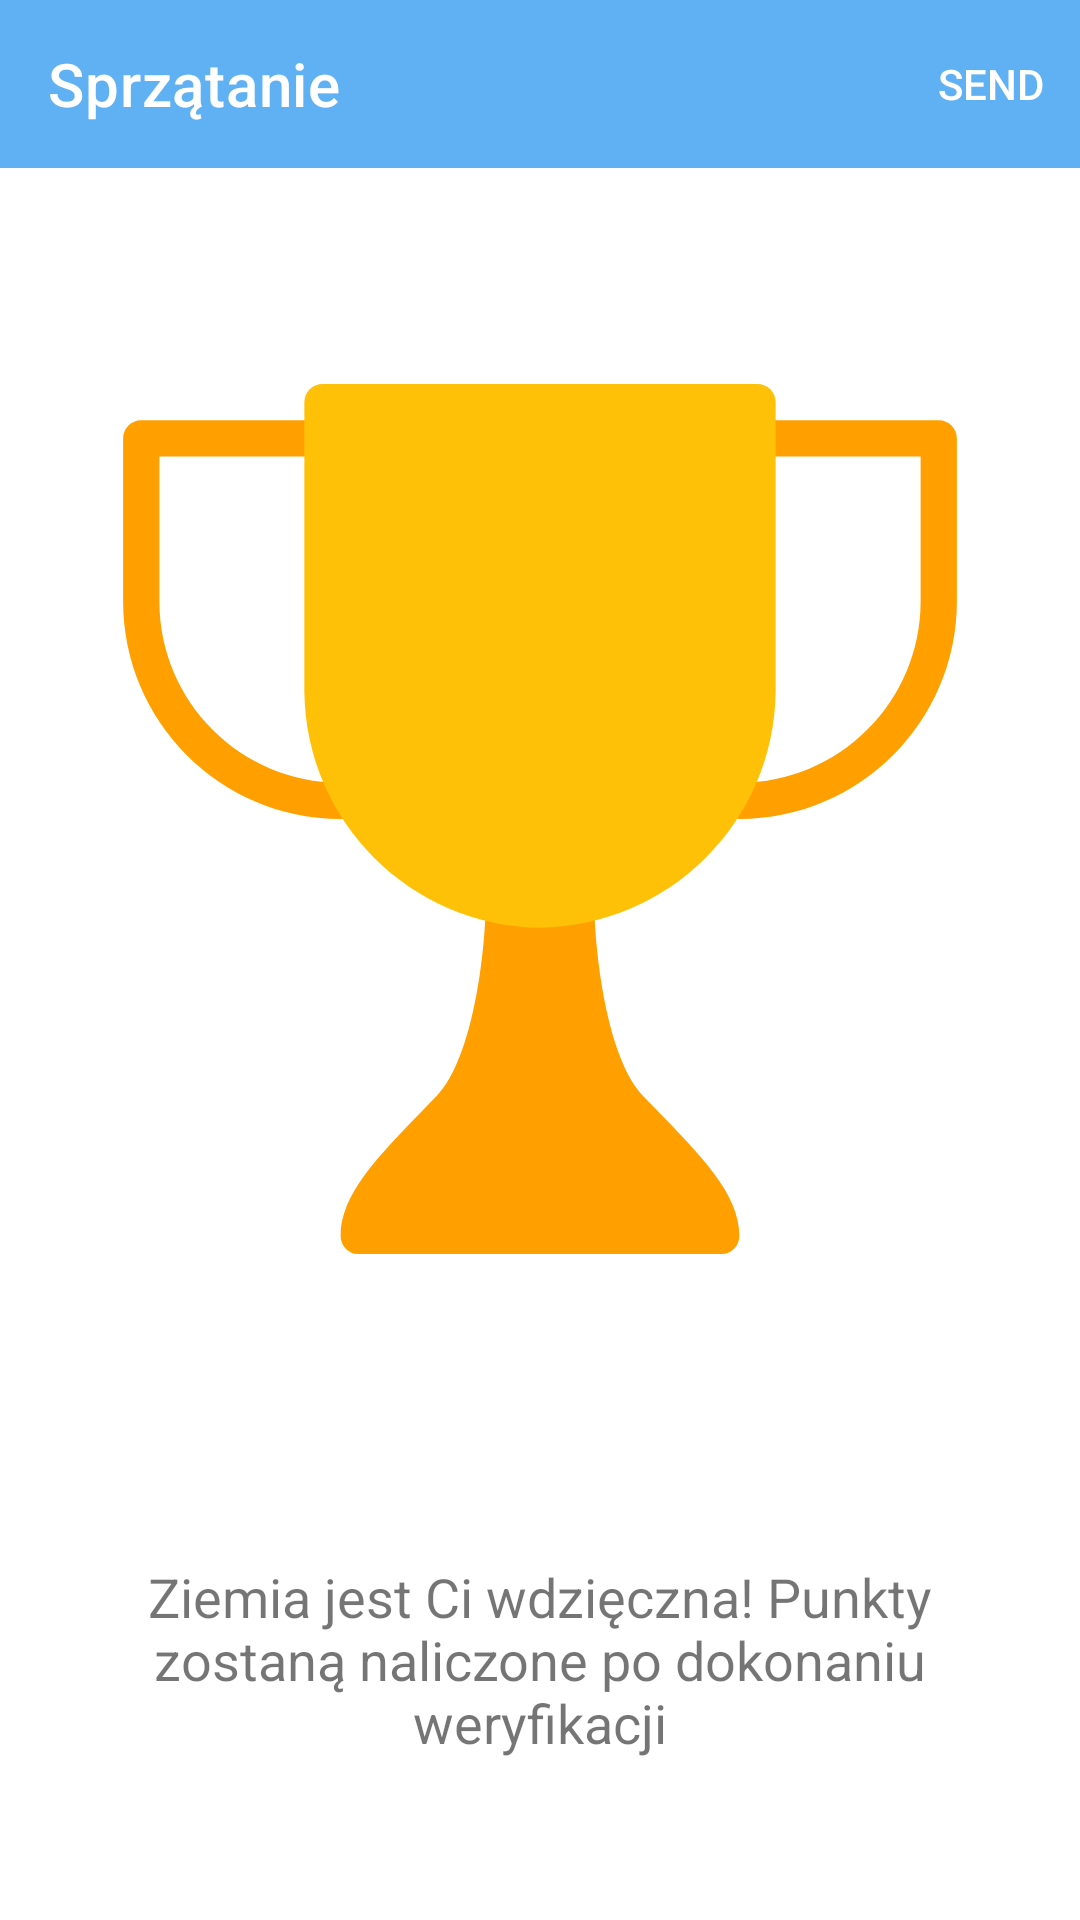

Layout XML and referenced resources for this Android screen:
<!-- AndroidManifest.xml: application theme Theme.Geotrashing -->
<!-- res/layout/activity_prize_trash.xml -->
<?xml version="1.0" encoding="utf-8"?>
<androidx.constraintlayout.widget.ConstraintLayout xmlns:android="http://schemas.android.com/apk/res/android"
    xmlns:app="http://schemas.android.com/apk/res-auto"
    xmlns:tools="http://schemas.android.com/tools"
    android:layout_width="match_parent"
    android:layout_height="match_parent"
    tools:context=".cleantrashactivities.PrizeTrashActivity">

    <com.google.android.material.appbar.AppBarLayout
        android:id="@+id/appBarLayout"
        android:layout_width="match_parent"
        android:layout_height="wrap_content"
        app:layout_constraintStart_toStartOf="parent"
        app:layout_constraintTop_toTopOf="parent">

        <com.google.android.material.appbar.MaterialToolbar
            android:id="@+id/topAppBar"
            style="@style/Widget.MaterialComponents.Toolbar.Primary"
            android:layout_width="match_parent"
            android:layout_height="?attr/actionBarSize"
            app:menu="@menu/top_send_bar"
            app:navigationIcon="@drawable/ic_baseline_arrow_back_24"
            app:title="Sprzątanie" />

    </com.google.android.material.appbar.AppBarLayout>

    <LinearLayout
        android:layout_width="match_parent"
        android:layout_height="580dp"
        app:layout_constraintEnd_toEndOf="parent"
        app:layout_constraintStart_toStartOf="parent"
        app:layout_constraintTop_toBottomOf="@+id/appBarLayout"
        android:orientation="vertical">


        <ImageView
            android:id="@+id/prizeTrashActivityImageViewId"
            android:layout_width="match_parent"
            android:layout_height="364dp"
            android:src="@drawable/ic_trophy"
            android:layout_margin="35dp"/>

        <TextView
            android:id="@+id/prizeTrashActivityTextView2Id"
            android:layout_width="match_parent"
            android:layout_height="100dp"
            android:layout_margin="30dp"
            android:textSize="18dp"
            android:textAlignment="center"
            android:text="Ziemia jest Ci wdzięczna! Punkty zostaną naliczone po dokonaniu weryfikacji" />

    </LinearLayout>


</androidx.constraintlayout.widget.ConstraintLayout>
<!-- resources referenced by this layout -->
<resources>
  <!-- drawable ic_trophy (drawable) -->
  <vector xmlns:android="http://schemas.android.com/apk/res/android"
      android:width="512dp"
      android:height="512dp"
      android:viewportWidth="512"
      android:viewportHeight="512">
    <path
        android:pathData="M373.333,256c-5.891,0 -10.667,-4.776 -10.667,-10.667c0,-5.891 4.776,-10.667 10.667,-10.667C432.214,234.596 479.93,186.881 480,128V42.667h-96c-5.891,0 -10.667,-4.776 -10.667,-10.667S378.109,21.333 384,21.333h106.667c5.891,0 10.667,4.776 10.667,10.667v96C501.251,198.658 443.992,255.918 373.333,256z"
        android:fillColor="#FFA000"/>
    <path
        android:pathData="M138.667,256c-70.658,-0.082 -127.918,-57.342 -128,-128V32c0,-5.891 4.776,-10.667 10.667,-10.667H128c5.891,0 10.667,4.776 10.667,10.667S133.891,42.667 128,42.667H32V128c0.071,58.881 47.786,106.596 106.667,106.667c5.891,0 10.667,4.776 10.667,10.667C149.333,251.224 144.558,256 138.667,256z"
        android:fillColor="#FFA000"/>
    <path
        android:pathData="M322.709,425.131l-5.739,-5.888C294.613,396.245 288.469,331.947 288,309.12c-0.116,-5.808 -4.858,-10.454 -10.667,-10.453h-42.667c-5.801,-0.001 -10.539,4.633 -10.667,10.432c-0.448,22.827 -6.592,87.083 -28.971,110.123l-5.739,5.888c-29.291,30.144 -50.624,51.925 -50.624,76.224c0,5.891 4.776,10.667 10.667,10.667h213.333c5.891,0 10.667,-4.776 10.667,-10.667C373.333,477.035 352,455.253 322.709,425.131z"
        android:fillColor="#FFA000"/>
    <path
        android:pathData="M384,0H128c-5.891,0 -10.667,4.776 -10.667,10.667v170.667C118.333,257.499 179.834,319 256,320c76.166,-1 137.667,-62.501 138.667,-138.667V10.667C394.667,4.776 389.891,0 384,0z"
        android:fillColor="#FFC107"/>
  </vector>
  <style name="Theme.Geotrashing" parent="Theme.MaterialComponents.DayNight.NoActionBar">
          
          <item name="colorPrimary">@color/blue_700</item>
          <item name="colorPrimaryVariant">@color/blue_500</item>
          <item name="colorOnPrimary">@color/white</item>
          
          <item name="colorSecondary">@color/teal_200</item>
          <item name="colorSecondaryVariant">@color/teal_700</item>
          <item name="colorOnSecondary">@color/black</item>
          
          <item name="android:statusBarColor" tools:targetApi="l">?attr/colorPrimaryVariant</item>
          
      </style>
  <color name="blue_700">#5FB1F3</color>
  <color name="blue_500">#a5e1ffff</color>
  <color name="white">#FFFFFFFF</color>
  <color name="teal_200">#FF03DAC5</color>
  <color name="teal_700">#FF018786</color>
  <color name="black">#FF000000</color>
</resources>
